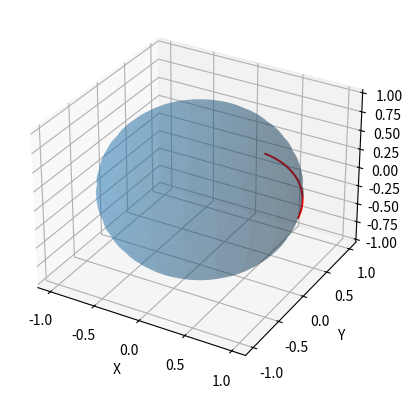

The matplotlib source for this figure:
import numpy as np
from scipy.integrate import solve_ivp
import matplotlib.pyplot as plt


# Параметризация сферы
def sphere(phi, theta):
    x = np.sin(phi) * np.cos(theta)
    y = np.sin(phi) * np.sin(theta)
    z = np.cos(phi)
    return np.array([x, y, z])


# Первая фундаментальная форма
def fundamental_form(phi):
    E = 1
    G = np.sin(phi) ** 2
    return E, G


# Уравнения геодезических
def geodesic_eqs(s, vars):
    phi, theta, dphi_ds, dtheta_ds = vars


    # Символы Кристоффеля для сферы
    Gamma_phiphi_phi = 0
    Gamma_phitheta_theta = -np.sin(phi) * np.cos(phi)
    Gamma_thetaphi_phi = 0
    Gamma_thetatheta_phi = np.sin(phi) * np.cos(phi)
    Gamma_phiphi_theta = 0
    Gamma_phitheta_phi = 0
    Gamma_thetaphi_theta = 1 / np.sin(phi)
    Gamma_thetatheta_theta = 0

    dphi2_ds2 = -Gamma_phitheta_theta * dtheta_ds ** 2
    dtheta2_ds2 = -2 * Gamma_thetaphi_theta * dphi_ds * dtheta_ds

    return [dphi_ds, dtheta_ds, dphi2_ds2, dtheta2_ds2]


# Начальные условия
phi0, theta0 = np.pi / 4, 0  # Начальная точка на сфере
phi1, theta1 = np.pi / 3, np.pi / 2  # Конечная точка на сфере
dphi0_ds, dtheta0_ds = 0.1, 0.1  # Начальные скорости (приблизительные)

# Решение уравнений геодезических
s_span = [0, 10]
initial_conditions = [phi0, theta0, dphi0_ds, dtheta0_ds]

sol = solve_ivp(geodesic_eqs, s_span, initial_conditions, dense_output=True)

# Вычисление траектории
s_vals = np.linspace(0, 10, 500)
phi_vals, theta_vals = sol.sol(s_vals)[:2]

# Параметрические координаты в декартовы
xyz_vals = np.array([sphere(phi, theta) for phi, theta in zip(phi_vals, theta_vals)])

# Визуализация
fig = plt.figure()
ax = fig.add_subplot(111, projection='3d')

# Поверхность сферы
phi = np.linspace(0, np.pi, 100)
theta = np.linspace(0, 2 * np.pi, 100)
phi, theta = np.meshgrid(phi, theta)
x = np.sin(phi) * np.cos(theta)
y = np.sin(phi) * np.sin(theta)
z = np.cos(phi)
ax.plot_surface(x, y, z, alpha=0.3, rstride=5, cstride=5)

# Траектория геодезической
ax.plot(xyz_vals[:, 0], xyz_vals[:, 1], xyz_vals[:, 2], color='r')

ax.set_xlabel('X')
ax.set_ylabel('Y')
ax.set_zlabel('Z')
plt.show()
